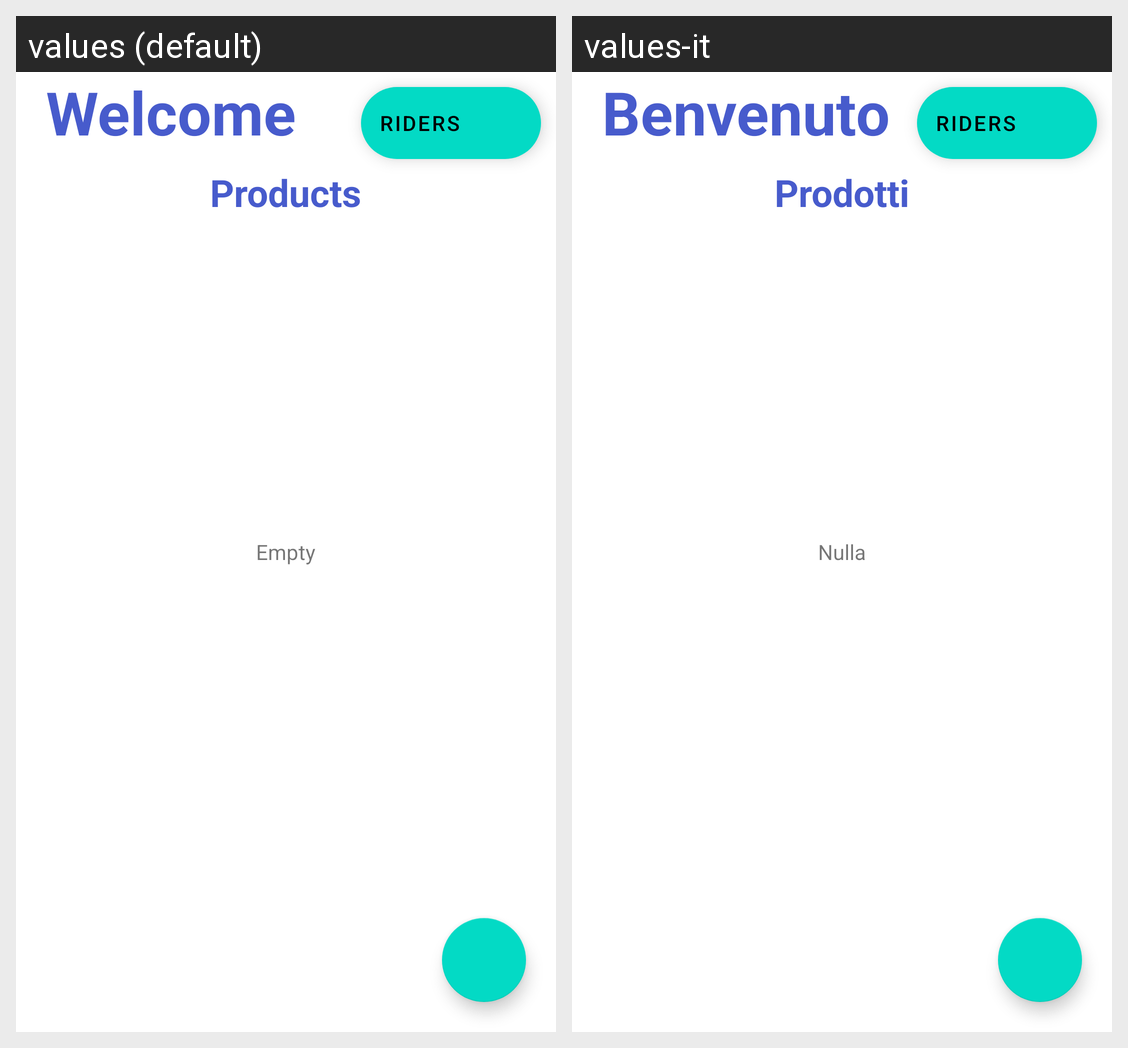

Locale-by-locale string values for the Android screen shown in this grid:
Android screen res/layout/activity_manager_home.xml rendered under 2 locales, left to right: values (default), values-it. Device: Nexus 5 (rendered at 1080×1920; each locale shown at half size, 540×960, under a caption strip naming it); theme Theme.DeliveryApp.
Strings drawn on this screen, with the default value and each locale's value (text and hints the layout hard-codes, and strings that could not be matched under every locale, appear in the picture but are not listed):

welcome
  values: Welcome
  values-it: Benvenuto

products
  values: Products
  values-it: Prodotti

empty
  values: Empty
  values-it: Nulla

riders_map
  values: Riders
  values-it: Riders  [not translated; the default value is used]
